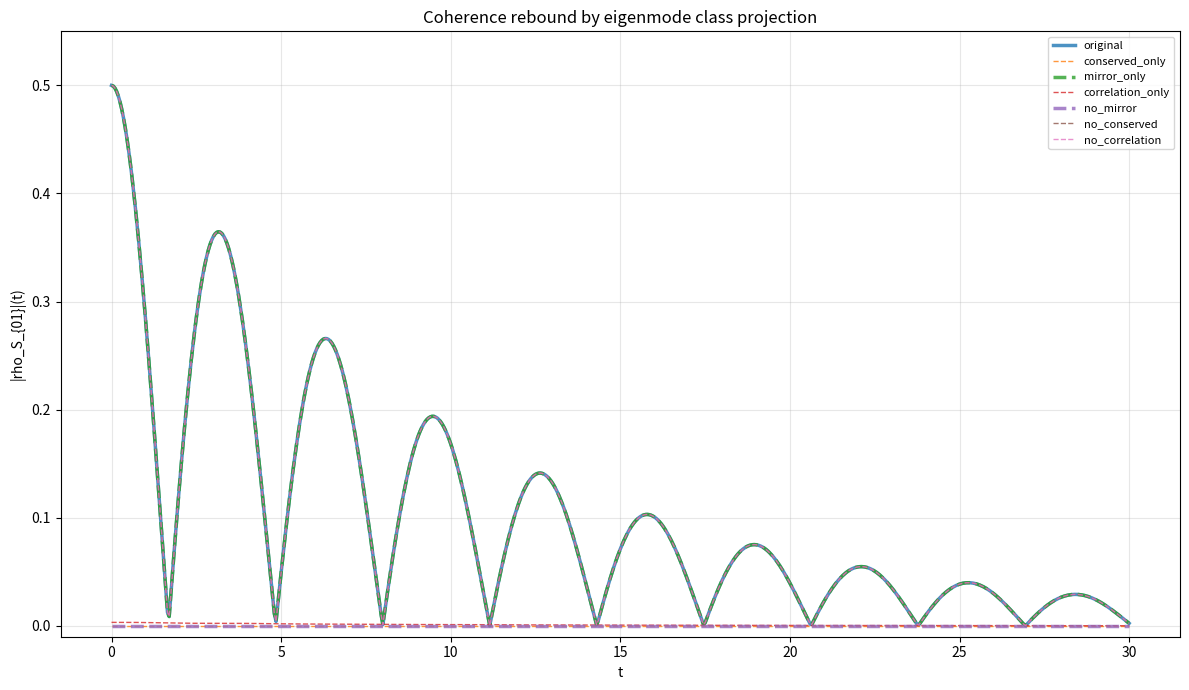

This chart was generated by the following Python code: (Note: this script raises an exception after producing the figure.)
"""
Check 4: Rebound-Mechanism Check for Nested Mirror Hypothesis
==============================================================

Scientific question: The hypothesis claims the mirror modes (Re = -gamma)
drive the non-Markovian rebound. Test by:
  (1) Decompose rho(0) in the eigenmode basis of L
  (2) Identify which class carries the initial amplitude
  (3) Construct modified initial states that exclude mirror-class modes
  (4) Evolve and verify rebound vanishes without mirror modes

Caveat: arbitrary superpositions of eigenmodes need not be valid density
matrices (positive semidefinite, trace 1). If projections produce
non-physical states, use nearest physical state.

Authors: Tom and Claude (Code)
Date: 2026-04-14
"""

import numpy as np
from scipy.linalg import expm
from pathlib import Path
import matplotlib
matplotlib.use('Agg')
import matplotlib.pyplot as plt

np.set_printoptions(precision=6, suppress=True)

I2 = np.eye(2, dtype=complex)
X = np.array([[0, 1], [1, 0]], dtype=complex)
Y = np.array([[0, -1j], [1j, 0]], dtype=complex)
Z = np.array([[1, 0], [0, -1]], dtype=complex)


def kron(*args):
    out = args[0]
    for a in args[1:]:
        out = np.kron(out, a)
    return out


def liouvillian(H, jumps):
    d = H.shape[0]
    Idd = np.eye(d, dtype=complex)
    L = -1j * (np.kron(Idd, H) - np.kron(H.T, Idd))
    for Lk in jumps:
        LdL = Lk.conj().T @ Lk
        L += (np.kron(Lk.conj(), Lk)
              - 0.5 * (np.kron(Idd, LdL) + np.kron(LdL.T, Idd)))
    return L


def partial_trace_B(M):
    r = M.reshape(2, 2, 2, 2)
    return np.einsum('ibjb->ij', r)


def vec_to_rho(v):
    return v.reshape((4, 4), order='F')


def rho_to_vec(rho):
    return rho.reshape(-1, order='F')


def is_valid_density_matrix(rho, tol=1e-8):
    """Check if rho is a valid density matrix."""
    # Hermitian
    if np.max(np.abs(rho - rho.conj().T)) > tol:
        return False, "not Hermitian"
    # Trace 1
    if abs(np.trace(rho) - 1.0) > tol:
        return False, f"trace = {np.trace(rho).real:.6f}"
    # Positive semidefinite
    eigvals = np.linalg.eigvalsh(rho)
    if np.min(eigvals) < -tol:
        return False, f"min eigenvalue = {np.min(eigvals):.6f}"
    return True, "valid"


def nearest_density_matrix(rho):
    """Project onto nearest valid density matrix."""
    # Hermitianize
    rho = 0.5 * (rho + rho.conj().T)
    # Eigendecompose, clip negatives
    eigvals, eigvecs = np.linalg.eigh(rho)
    eigvals = np.maximum(eigvals, 0)
    # Renormalize
    if np.sum(eigvals) > 0:
        eigvals /= np.sum(eigvals)
    rho_proj = eigvecs @ np.diag(eigvals) @ eigvecs.conj().T
    return rho_proj


# Parameters
J = 1.0
gamma_B = 0.1

H = J * 0.5 * (kron(X, X) + kron(Y, Y))
L_jump = np.sqrt(gamma_B) * kron(I2, Z)
L_super = liouvillian(H, [L_jump])

# Diagonalize L
eigvals, R = np.linalg.eig(L_super)  # R: right eigenvectors
L_inv = np.linalg.inv(R)  # L_inv @ R = I; rows of L_inv are left eigenvectors

# Classify modes
conserved_idx = []
mirror_idx = []
correlation_idx = []

for i in range(16):
    re = eigvals[i].real
    if abs(re) < 1e-6:
        conserved_idx.append(i)
    elif abs(re + 2 * gamma_B) < 1e-6:
        correlation_idx.append(i)
    else:
        mirror_idx.append(i)

print("=" * 72)
print("Check 4: Rebound-Mechanism Check")
print("=" * 72)
print(f"Mode classification:")
print(f"  Conserved (Re=0):    {len(conserved_idx)} modes, indices {conserved_idx}")
print(f"  Mirror (Re=-g):      {len(mirror_idx)} modes, indices {mirror_idx}")
print(f"  Correlation (Re=-2g): {len(correlation_idx)} modes, indices {correlation_idx}")
print()

# Initial state
rho_plus = 0.5 * np.array([[1, 1], [1, 1]], dtype=complex)
rho_mix = 0.5 * np.eye(2, dtype=complex)
rho0 = np.kron(rho_plus, rho_mix)
v0 = rho_to_vec(rho0)

# Decompose rho0 in eigenmode basis
coeffs = L_inv @ v0  # coefficients c_k such that v0 = sum_k c_k * R[:,k]

print("=" * 72)
print("Step 1: Decompose rho(0) in eigenmode basis")
print("=" * 72)

total_weight = {}
for cls_name, indices in [("conserved", conserved_idx),
                           ("mirror", mirror_idx),
                           ("correlation", correlation_idx)]:
    class_weight = np.sum(np.abs(coeffs[indices]) ** 2)
    total_weight[cls_name] = class_weight
    print(f"  {cls_name:>12}: weight = {class_weight:.6f}  "
          f"({len(indices)} modes)")
    for i in indices:
        print(f"    mode {i:2d}: |c|={abs(coeffs[i]):.6f}, "
              f"Re(lam)={eigvals[i].real:.5f}, Im(lam)={eigvals[i].imag:.5f}")

total = sum(total_weight.values())
print(f"\n  Total weight: {total:.6f}")
print(f"  Mirror fraction: {total_weight['mirror']/total:.4f}")
print()

# =========================================================================
# Step 2: Construct class-projected initial states
# =========================================================================
print("=" * 72)
print("Step 2: Construct class-projected initial states")
print("=" * 72)

projections = {}
for cls_name, keep_indices in [("conserved_only", conserved_idx),
                                ("mirror_only", mirror_idx),
                                ("correlation_only", correlation_idx),
                                ("no_mirror", conserved_idx + correlation_idx),
                                ("no_conserved", mirror_idx + correlation_idx),
                                ("no_correlation", conserved_idx + mirror_idx)]:
    # Zero out coefficients for modes NOT in keep_indices
    c_proj = np.zeros_like(coeffs)
    for i in keep_indices:
        c_proj[i] = coeffs[i]

    # Reconstruct density matrix
    v_proj = R @ c_proj
    rho_proj = vec_to_rho(v_proj)

    valid, reason = is_valid_density_matrix(rho_proj)
    if not valid:
        rho_nearest = nearest_density_matrix(rho_proj)
        valid2, reason2 = is_valid_density_matrix(rho_nearest)
        projections[cls_name] = {
            'rho': rho_nearest,
            'physical': valid2,
            'note': f"projected: {reason}; nearest DM: {reason2}"
        }
    else:
        projections[cls_name] = {
            'rho': rho_proj,
            'physical': True,
            'note': "valid DM from projection"
        }

    print(f"\n  {cls_name}:")
    print(f"    Direct projection valid: {valid} ({reason})")
    if not valid:
        print(f"    Nearest DM valid: {projections[cls_name]['physical']} ({projections[cls_name]['note']})")
    print(f"    Tr(rho): {np.trace(projections[cls_name]['rho']).real:.6f}")
    rho_S = partial_trace_B(projections[cls_name]['rho'])
    print(f"    rho_S |01| = {abs(rho_S[0,1]):.6f}")

# =========================================================================
# Step 3: Evolve each projection and measure rebound
# =========================================================================
print()
print("=" * 72)
print("Step 3: Time evolution and rebound measurement")
print("=" * 72)

ts = np.linspace(0, 30, 601)
results = {}

# Also evolve original rho0 for reference
test_states = {'original': rho0}
for name, data in projections.items():
    if data['physical']:
        test_states[name] = data['rho']

fig, ax = plt.subplots(figsize=(12, 7))

for name, rho_init in test_states.items():
    v_init = rho_to_vec(rho_init)
    coh = []
    for t in ts:
        vt = expm(L_super * t) @ v_init
        rho_t = vec_to_rho(vt)
        rho_S = partial_trace_B(rho_t)
        coh.append(abs(rho_S[0, 1]))

    # Detect rebound
    min_coh = coh[0]
    rebound_amp = 0
    rebound_time = 0
    for i, c in enumerate(coh[1:], 1):
        if c < min_coh:
            min_coh = c
        elif c > min_coh + 0.002:
            if c - min_coh > rebound_amp:
                rebound_amp = c - min_coh
                rebound_time = ts[i]

    has_rebound = rebound_amp > 0.005
    results[name] = {
        'initial_coh': coh[0],
        'min_coh': min(coh),
        'rebound_amp': rebound_amp,
        'rebound_time': rebound_time,
        'has_rebound': has_rebound,
        'coh_trace': coh,
    }

    print(f"\n  {name}:")
    print(f"    Initial |S01|: {coh[0]:.6f}")
    print(f"    Minimum |S01|: {min(coh):.6f}")
    print(f"    Rebound amplitude: {rebound_amp:.6f}")
    print(f"    Has rebound: {has_rebound}")

    # Plot
    style = '-' if name == 'original' else '--'
    lw = 2.5 if name in ('original', 'mirror_only', 'no_mirror') else 1.0
    ax.plot(ts, coh, style, linewidth=lw, label=name, alpha=0.8)

ax.set_xlabel('t')
ax.set_ylabel('|rho_S_{01}|(t)')
ax.set_title('Coherence rebound by eigenmode class projection')
ax.legend(fontsize=8)
ax.set_ylim(-0.01, 0.55)
ax.grid(True, alpha=0.3)

results_dir = Path("simulations/results/qubit_in_qubit_mode_projection")
plt.tight_layout()
plt.savefig(results_dir / 'rebound_by_class.png', dpi=150)
print(f"\nPlot saved to {results_dir / 'rebound_by_class.png'}")

# =========================================================================
# Step 4: Verdict
# =========================================================================
print()
print("=" * 72)
print("VERDICT")
print("=" * 72)

verdict_lines = []

orig = results.get('original', {})
mirror_only = results.get('mirror_only', {})
no_mirror = results.get('no_mirror', {})

if 'original' in results:
    verdict_lines.append(f"Original: rebound={orig['has_rebound']}, amp={orig['rebound_amp']:.4f}")

if 'mirror_only' in results:
    verdict_lines.append(f"Mirror-only: rebound={mirror_only['has_rebound']}, amp={mirror_only['rebound_amp']:.4f}")

if 'no_mirror' in results:
    verdict_lines.append(f"No-mirror: rebound={no_mirror['has_rebound']}, amp={no_mirror['rebound_amp']:.4f}")

# Key test: does removing mirror modes eliminate the rebound?
if 'no_mirror' in results and 'original' in results:
    if not no_mirror['has_rebound'] and orig['has_rebound']:
        verdict_lines.append("\nMECHANISM CONFIRMED: removing mirror modes eliminates the rebound.")
        verdict_lines.append("The mirror-class eigenmodes are necessary for non-Markovian dynamics.")
    elif no_mirror['has_rebound']:
        verdict_lines.append(f"\nMECHANISM UNCERTAIN: rebound persists without mirror modes (amp={no_mirror['rebound_amp']:.4f}).")
        verdict_lines.append("Mirror modes may contribute but are not the sole source.")
    else:
        verdict_lines.append("\nCANNOT DETERMINE: original has no rebound or projection failed.")

# Does mirror-only state produce rebound?
if 'mirror_only' in results:
    if mirror_only['has_rebound']:
        verdict_lines.append(f"Mirror-only state produces rebound (amp={mirror_only['rebound_amp']:.4f}): mirror modes ARE sufficient.")
    else:
        verdict_lines.append("Mirror-only state has no rebound: mirror modes alone are NOT sufficient.")

# Check correlation between class weight and rebound
if len(results) > 2:
    verdict_lines.append("\nRebound amplitude vs initial mirror-class weight:")
    for name, res in sorted(results.items()):
        if name in projections:
            rho_init = projections[name]['rho']
            v_init = rho_to_vec(rho_init)
            c_init = L_inv @ v_init
            mirror_weight = np.sum(np.abs(c_init[mirror_idx]) ** 2)
            verdict_lines.append(f"  {name:>20s}: mirror_weight={mirror_weight:.4f}, rebound_amp={res['rebound_amp']:.4f}")

for line in verdict_lines:
    print(line)

# Save
with open(results_dir / 'mode_projection_results.txt', 'w', encoding='utf-8') as f:
    f.write("Check 4: Rebound-Mechanism Check Results\n")
    f.write("=" * 72 + "\n\n")
    for name, res in results.items():
        f.write(f"{name}: initial_coh={res['initial_coh']:.6f}, "
                f"min_coh={res['min_coh']:.6f}, "
                f"rebound_amp={res['rebound_amp']:.6f}, "
                f"has_rebound={res['has_rebound']}\n")
    f.write("\n" + "\n".join(verdict_lines))
print(f"\nResults saved to {results_dir / 'mode_projection_results.txt'}")
